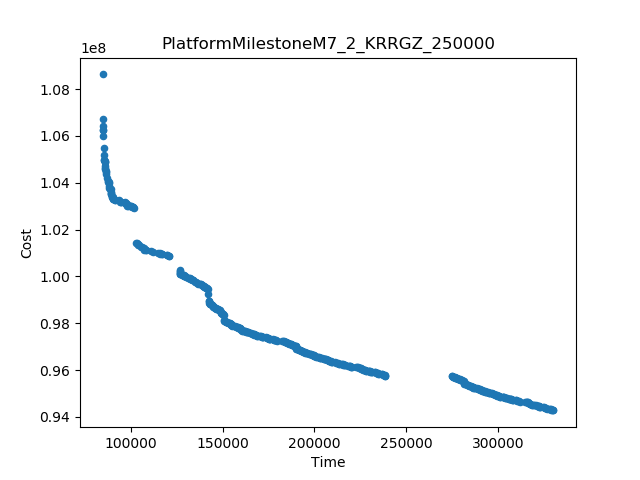

Source data for this figure (header and first rows):
Time, Cost
84753, 1.0862920779858676E8
329958, 9.428174338412341E7
84753, 1.0673797210960037E8
274813, 9.574719881468126E7
238619, 9.576252131714557E7
102773, 1.014385295378361E8
102016, 1.0293312725815915E8
126797, 1.002872123992926E8
121089, 1.0088348972738163E8
85451, 1.0549815853626388E8
85214, 1.0599213407264641E8
142360, 9.926705672229898E7
85489, 1.0518697214462382E8
84782, 1.0642010267366186E8
142530, 9.893686990956624E7
86928, 1.0418653861016746E8
150653, 9.837077364552777E7
112352, 1.0106241578763174E8
141843, 9.948457995410359E7
150834, 9.812984808273341E7
86773, 1.0437720257181735E8
85167, 1.0624392471712928E8
111078, 1.0107936511285631E8
114858, 1.0100822847628996E8
93680, 1.032520313784994E8
85717, 1.049814510701407E8
86124, 1.0471982554374899E8
179372, 9.725337523998527E7
182442, 9.725259345987809E7
88260, 1.039824054584797E8
108617, 1.0111672252136034E8
84972, 1.0625537668333033E8
105504, 1.0127657747397302E8
88261, 1.0385206518925178E8
87521, 1.0407826274918291E8
89374, 1.0360996054404366E8
86075, 1.0487835495068449E8
311573, 9.464594124031147E7
222455, 9.613074094572972E7
314642, 9.464589553327605E7
89241, 1.0374002494413127E8
130966, 9.995492406111541E7
91311, 1.032594571903218E8
119633, 1.0093756072117084E8
107294, 1.0122272999505883E8
135108, 9.975357182353888E7
86353, 1.0457549805701587E8
134108, 9.983890993159404E7
106375, 1.0127202454389842E8
86203, 1.0465219979310101E8
104443, 1.0135761846801473E8
117103, 1.0094149327090271E8
94367, 1.0318013640449683E8
96837, 1.0316182577453272E8
86442, 1.044459251027551E8
89641, 1.0340739598976386E8
177539, 9.731525589495796E7
165116, 9.758966609819324E7
235051, 9.583743821787897E7
220234, 9.613096329602419E7
... 440 more rows
